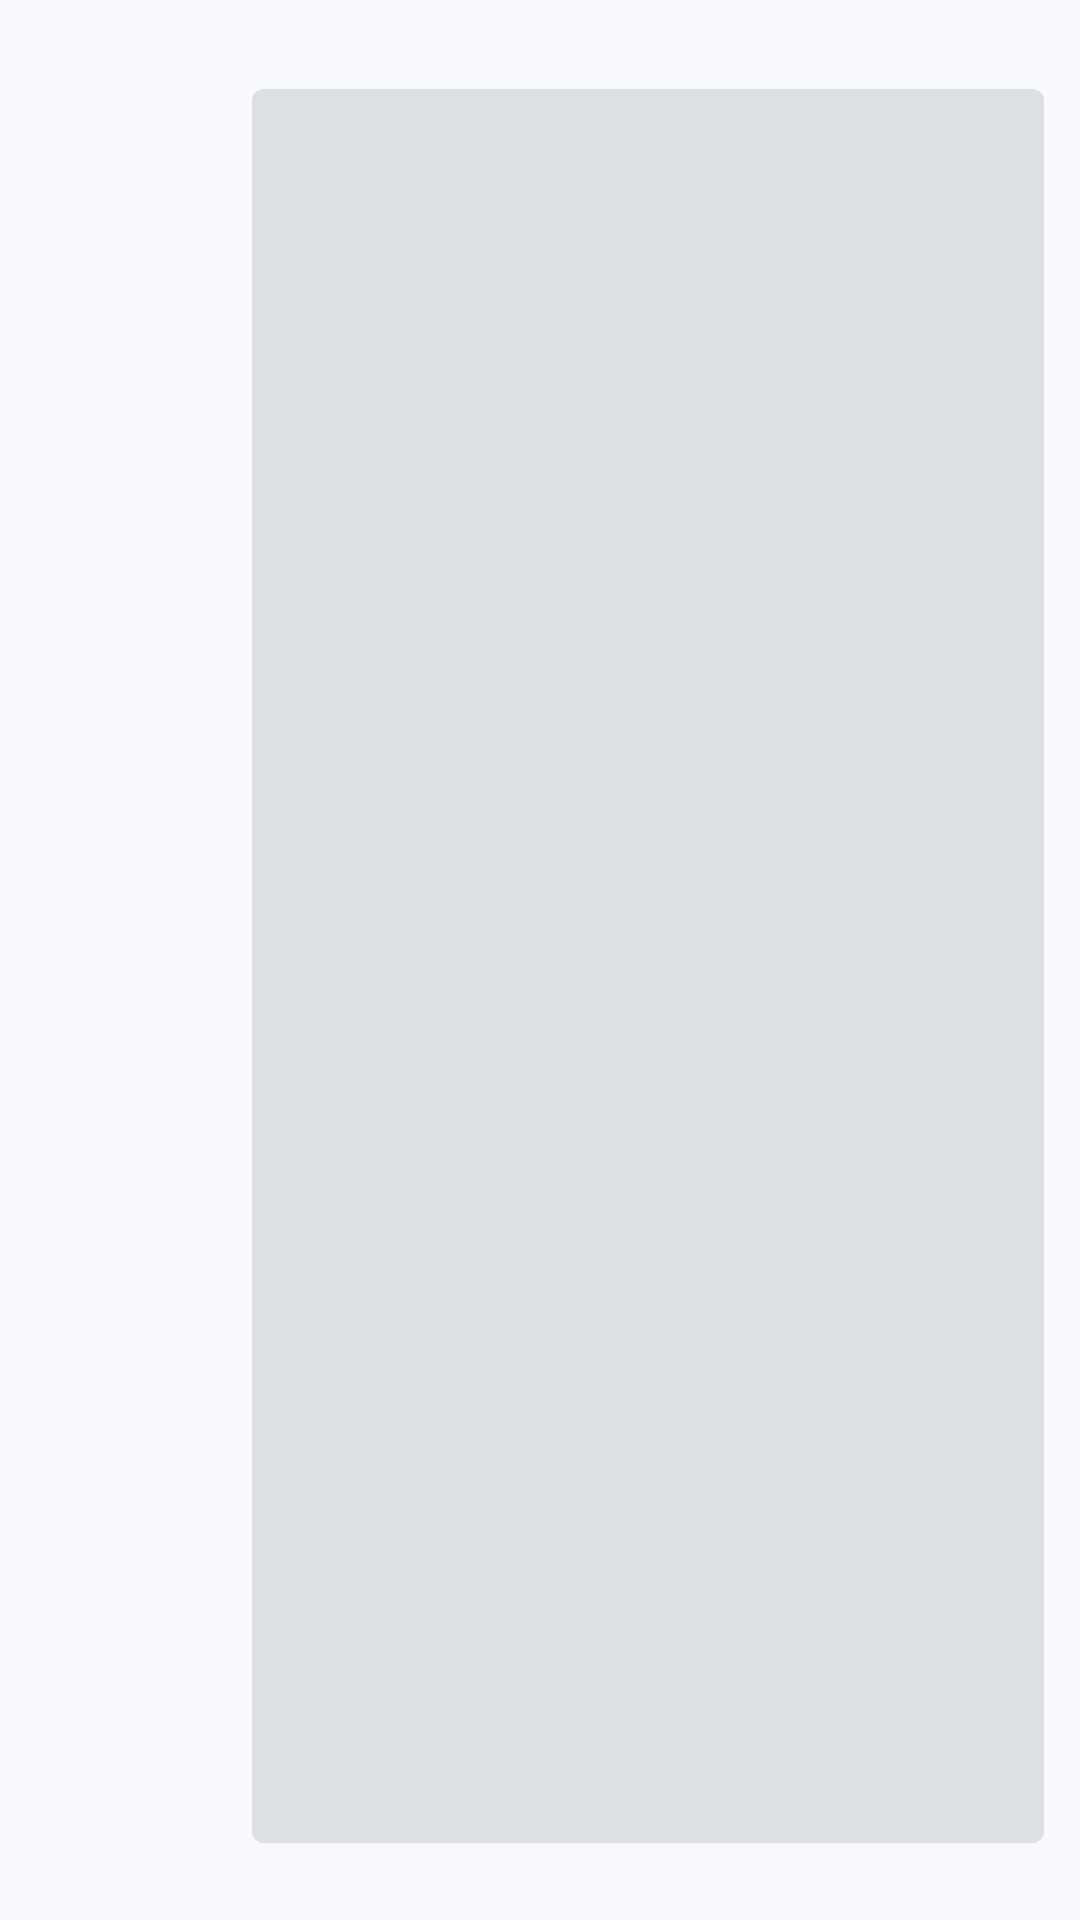

This screen was rendered from an Android layout file. Write that file and the resources it references.
<!-- AndroidManifest.xml: application theme Theme.WorldClock -->
<!-- res/layout/widget_ruler.xml -->
<?xml version="1.0" encoding="utf-8"?>
<FrameLayout xmlns:android="http://schemas.android.com/apk/res/android"
    android:id="@+id/widget_root"
    android:layout_width="match_parent"
    android:layout_height="match_parent"
    android:background="@drawable/widget_bg">

    
    <ImageView
        android:id="@+id/widget_bg_layer"
        android:layout_width="match_parent"
        android:layout_height="match_parent"
        android:importantForAccessibility="no"
        android:scaleType="fitXY"
        android:src="@drawable/widget_bg_tint"
        android:visibility="gone" />

    
    <LinearLayout
        android:id="@+id/px_body"
        android:layout_width="match_parent"
        android:layout_height="match_parent"
        android:orientation="vertical"
        android:paddingBottom="8dp"
        android:paddingEnd="12dp"
        android:paddingStart="12dp"
        android:paddingTop="10dp">

        <TextView
            android:id="@+id/px_title"
            android:layout_width="match_parent"
            android:layout_height="wrap_content"
            android:ellipsize="end"
            android:maxLines="1"
            android:textColor="@color/widget_ink2"
            android:textSize="10sp"
            android:textStyle="bold" />

        <LinearLayout
            android:layout_width="match_parent"
            android:layout_height="0dp"
            android:layout_weight="1"
            android:layout_marginTop="6dp"
            android:baselineAligned="false"
            android:orientation="horizontal">

            
            <LinearLayout
                android:layout_width="64dp"
                android:layout_height="match_parent"
                android:gravity="end"
                android:orientation="vertical">

                <TextView
                    android:id="@+id/px_name0"
                    android:layout_width="wrap_content"
                    android:layout_height="0dp"
                    android:layout_weight="1"
                    android:ellipsize="end"
                    android:gravity="end|center_vertical"
                    android:maxLines="1"
                    android:maxWidth="72dp"
                    android:minWidth="40dp"
                    android:textColor="@color/widget_ink"
                    android:textSize="10sp"
                    android:textStyle="bold" />
                <TextView
                    android:id="@+id/px_name1"
                    android:layout_width="wrap_content"
                    android:layout_height="0dp"
                    android:layout_weight="1"
                    android:ellipsize="end"
                    android:gravity="end|center_vertical"
                    android:maxLines="1"
                    android:maxWidth="72dp"
                    android:minWidth="40dp"
                    android:textColor="@color/widget_ink"
                    android:textSize="10sp"
                    android:textStyle="bold" />
                <TextView
                    android:id="@+id/px_name2"
                    android:layout_width="wrap_content"
                    android:layout_height="0dp"
                    android:layout_weight="1"
                    android:ellipsize="end"
                    android:gravity="end|center_vertical"
                    android:maxLines="1"
                    android:maxWidth="72dp"
                    android:minWidth="40dp"
                    android:textColor="@color/widget_ink"
                    android:textSize="10sp"
                    android:textStyle="bold" />
                <TextView
                    android:layout_width="wrap_content"
                    android:layout_height="wrap_content"
                    android:layout_marginTop="4dp"
                    android:importantForAccessibility="no"
                    android:maxLines="1"
                    android:textSize="10sp" />
            </LinearLayout>

            
            <LinearLayout
                android:layout_width="0dp"
                android:layout_height="match_parent"
                android:layout_weight="1"
                android:layout_marginStart="8dp"
                android:orientation="vertical">

                <ImageView
                    android:id="@+id/px_image"
                    android:layout_width="match_parent"
                    android:layout_height="0dp"
                    android:layout_weight="1"
                    android:contentDescription="@string/widget_ruler_a11y"
                    android:scaleType="fitXY"
                    android:src="@drawable/widget_bar_placeholder" />

                
                <LinearLayout
                    android:layout_width="match_parent"
                    android:layout_height="wrap_content"
                    android:layout_marginTop="4dp"
                    android:baselineAligned="false"
                    android:orientation="horizontal">

                    <TextView
                        android:id="@+id/px_axis0"
                        android:layout_width="0dp"
                        android:layout_height="wrap_content"
                        android:layout_weight="1"
                        android:ellipsize="end"
                        android:gravity="center_horizontal"
                        android:maxLines="1"
                        android:textColor="@color/widget_ink2"
                        android:textSize="10sp" />
                    <TextView
                        android:id="@+id/px_axis1"
                        android:layout_width="0dp"
                        android:layout_height="wrap_content"
                        android:layout_weight="1"
                        android:ellipsize="end"
                        android:gravity="center_horizontal"
                        android:maxLines="1"
                        android:textColor="@color/widget_ink2"
                        android:textSize="10sp" />
                    <TextView
                        android:id="@+id/px_axis2"
                        android:layout_width="0dp"
                        android:layout_height="wrap_content"
                        android:layout_weight="1"
                        android:ellipsize="end"
                        android:gravity="center_horizontal"
                        android:maxLines="1"
                        android:textColor="@color/widget_ink2"
                        android:textSize="10sp" />
                    <TextView
                        android:id="@+id/px_axis3"
                        android:layout_width="0dp"
                        android:layout_height="wrap_content"
                        android:layout_weight="1"
                        android:ellipsize="end"
                        android:gravity="center_horizontal"
                        android:maxLines="1"
                        android:textColor="@color/widget_ink2"
                        android:textSize="10sp" />
                    <TextView
                        android:id="@+id/px_axis4"
                        android:layout_width="0dp"
                        android:layout_height="wrap_content"
                        android:layout_weight="1"
                        android:ellipsize="end"
                        android:gravity="center_horizontal"
                        android:maxLines="1"
                        android:textColor="@color/widget_ink2"
                        android:textSize="10sp" />
                </LinearLayout>
            </LinearLayout>
        </LinearLayout>
    </LinearLayout>
</FrameLayout>
<!-- resources referenced by this layout -->
<resources>
  <color name="widget_ink">#FF1B2233</color>
  <color name="widget_ink2">#FF5A6478</color>
  <!-- drawable widget_bar_placeholder (drawable) -->
  <?xml version="1.0" encoding="utf-8"?>
  <shape xmlns:android="http://schemas.android.com/apk/res/android" android:shape="rectangle">
      <solid android:color="@color/widget_track" />
      <corners android:radius="4dp" />
  </shape>
  <!-- drawable widget_bg_tint (drawable) -->
  <?xml version="1.0" encoding="utf-8"?>
  <shape xmlns:android="http://schemas.android.com/apk/res/android" android:shape="rectangle">
      <solid android:color="@android:color/white" />
      <corners android:radius="@dimen/widget_radius" />
  </shape>
  <string name="widget_ruler_a11y">Hours lined up across your cities</string>
  <style name="Theme.WorldClock" parent="android:Theme.Material.Light.NoActionBar">
          <item name="android:windowBackground">@color/wc_light_bg</item>
          <item name="android:statusBarColor">@android:color/transparent</item>
          <item name="android:navigationBarColor">@android:color/transparent</item>
      </style>
  <color name="widget_track">#1F1B2233</color>
  <dimen name="widget_radius">24dp</dimen>
  <color name="wc_light_bg">#FFF7F9FC</color>
</resources>
